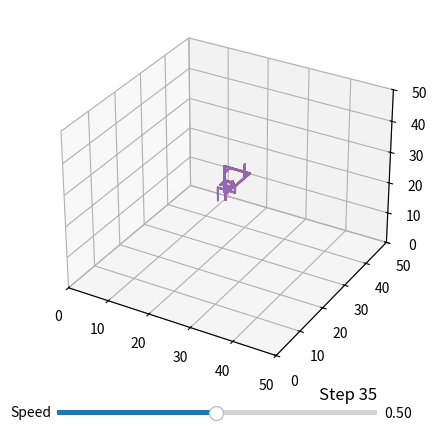

Python code for this plot:
"""3D random walk simulation using matplotlib."""

import matplotlib.pyplot as plt
from mpl_toolkits.mplot3d import axes3d
import random
from matplotlib.widgets import Slider

# setting axes limits so that graph axis stay the same during walk
limit_axis = 50
# starting coordinates
x0 = limit_axis/2
y0 = limit_axis/2
z0 = limit_axis/2

step_len = 2
step_options =  [[step_len,0,0],[-step_len,0,0],[0,-step_len,0],[0,step_len,0],[0,0,step_len],[0,0,-step_len]]

# holding x,z,y coordinates of ech step
xn = [x0]
yn = [y0]
zn = [z0]

txt_titel = "Step {}"
# producing steps
def stepChoice():
    # get direction of a new step
    choice = random.choice(step_options)
    # calculating new step and adding it
    xn.append(choice[0]+xn[-1])
    yn.append(choice[1]+yn[-1])
    zn.append(choice[2]+zn[-1])

# speed of animation
pause = [.5] 
def update_speed(val):
    pause[0] = 1.01-val
        
# vizualizing steps
def visualization(num_steps = 1000):
    # inicializing 3D plot
    fig = plt.figure("Random Walk")
    ax = fig.add_subplot(111, projection='3d')
        
    #Slider
    axamp = plt.axes([0.25, .03, .50, 0.02])
    samp = Slider(axamp, 'Speed', 0.01, 1, valinit=pause[0])

    for i  in range(num_steps):

        # calling stepChoice() to produce new step
        stepChoice()

        # actual ploting and changing titel
        ax.plot(xn,yn,zn)
        plt.title(txt_titel.format(len(xn)-1),fontdict=None, loc='right')

        # settign axes limits so that graph axis stay the same during walk
        ax.set_xlim (0,limit_axis)
        ax.set_ylim (0,limit_axis)
        ax.set_zlim (0,limit_axis)

        # change speed of animation
        try:
            samp.on_changed(update_speed)
            plt.pause(pause[0])
        except:
            break

    plt.show()    

visualization()




